Run: headless pygame with SDL's dummy video driver; simulated clock (each Clock.tick advances the game by its frame time, no real sleeping); random seed 0; keys injected as events and as key.get_pressed() state; mouse plan: one left click at the window centre at the start of phase 2, then a move to the lower-right quarter at the start of phase 3.
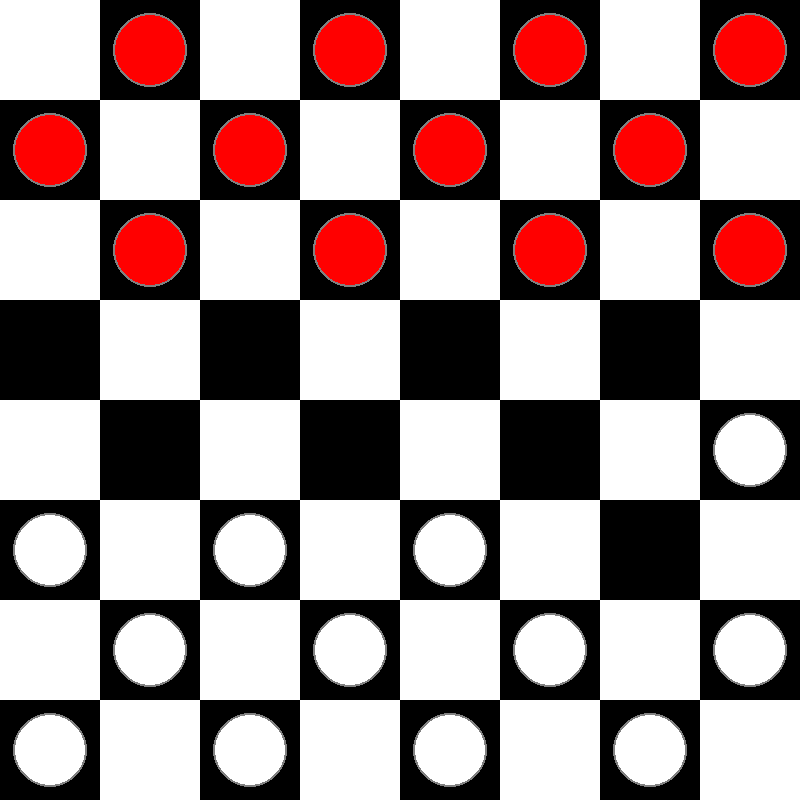
Frame 1 of 4 · flips 1–60 · no input
Frame 2 of 4 · flips 61–180 · clicked the window centre · tapped SPACE, RETURN · held RIGHT (→), D · screen unchanged from frame 1, image omitted
Frame 3 of 4 · flips 181–300 · moved the mouse to the lower-right quarter · held DOWN (↓), S · screen unchanged from frame 2, image omitted
Frame 4 of 4 · flips 301–420 · held LEFT (←), A, UP (↑), W · screen unchanged from frame 3, image omitted

The pygame program that drew these frames:


# class Intelligence:

#     def __init__(self):
#         pass
#
import pygame
import sys
import math
import copy

# Initialisiere Pygame
pygame.init()

# Konstanten
WIDTH, HEIGHT = 800, 800
ROWS, COLS = 8, 8
SQUARE_SIZE = WIDTH // COLS

# Farben
RED = (255, 0, 0)
WHITE = (255, 255, 255)
BLACK = (0, 0, 0)
BLUE = (0, 0, 255)
GREY = (128, 128, 128)

class Piece:
    PADDING = 15
    OUTLINE = 2

    def __init__(self, row, col, color):
        self.row = row
        self.col = col
        self.color = color
        self.king = False
        self.calc_pos()  # Berechnet die Position beim Erstellen des Spielsteins

    def calc_pos(self):
        self.x = SQUARE_SIZE * self.col + SQUARE_SIZE // 2
        self.y = SQUARE_SIZE * self.row + SQUARE_SIZE // 2

    def make_king(self):
        self.king = True

    def draw(self, win):
        radius = SQUARE_SIZE // 2 - self.PADDING
        pygame.draw.circle(win, GREY, (self.x, self.y), radius + self.OUTLINE)
        pygame.draw.circle(win, self.color, (self.x, self.y), radius)
        if self.king:
            pygame.draw.circle(win, BLACK, (self.x, self.y), radius // 2)  # Ersetze Krone durch einen kleineren schwarzen Kreis

    def move(self, row, col):
        self.row = row
        self.col = col
        self.calc_pos()  # Berechnet die Position nach dem Bewegen des Spielsteins

class Board:
    def __init__(self):
        self.board = []
        self.red_left = self.white_left = 12
        self.red_kings = self.white_kings = 0
        self.create_board()

    def draw_squares(self, win):
        win.fill(BLACK)
        for row in range(ROWS):
            for col in range(row % 2, COLS, 2):
                pygame.draw.rect(win, WHITE, (row * SQUARE_SIZE, col * SQUARE_SIZE, SQUARE_SIZE, SQUARE_SIZE))

    def move(self, piece, row, col):
        self.board[piece.row][piece.col], self.board[row][col] = self.board[row][col], self.board[piece.row][piece.col]
        piece.move(row, col)

        if (row == ROWS - 1 and piece.color == RED) or (row == 0 and piece.color == WHITE):
            piece.make_king()
            if piece.color == WHITE:
                self.white_kings += 1
            else:
                self.red_kings += 1

    def get_piece(self, row, col):
        return self.board[row][col]

    def create_board(self):
        for row in range(ROWS):
            self.board.append([])
            for col in range(COLS):
                if col % 2 == ((row + 1) % 2):
                    if row < 3:
                        self.board[row].append(Piece(row, col, RED))
                    elif row > 4:
                        self.board[row].append(Piece(row, col, WHITE))
                    else:
                        self.board[row].append(0)
                else:
                    self.board[row].append(0)

    def draw(self, win):
        self.draw_squares(win)
        for row in range(ROWS):
            for col in range(COLS):
                piece = self.board[row][col]
                if piece != 0:
                    piece.draw(win)

    def remove(self, pieces):
        for piece in pieces:
            self.board[piece.row][piece.col] = 0
            if piece != 0:
                if piece.color == RED:
                    self.red_left -= 1
                else:
                    self.white_left -= 1

    def winner(self):
        if self.red_left <= 0:
            return WHITE
        elif self.white_left <= 0:
            return RED
        return None

    def get_all_pieces(self, color):
        pieces = []
        for row in range(ROWS):
            for col in range(COLS):
                piece = self.board[row][col]
                if piece != 0 and piece.color == color:
                    pieces.append(piece)
        return pieces

    def evaluate(self):
        return self.white_left - self.red_left + (self.white_kings * 0.5 - self.red_kings * 0.5)

    def get_valid_moves(self, piece):
        moves = {}
        left = piece.col - 1
        right = piece.col + 1
        row = piece.row

        if piece.color == WHITE or piece.king:
            moves.update(self._traverse_left(row - 1, max(row - 3, -1), -1, piece.color, left))
            moves.update(self._traverse_right(row - 1, max(row - 3, -1), -1, piece.color, right))
        if piece.color == RED or piece.king:
            moves.update(self._traverse_left(row + 1, min(row + 3, ROWS), 1, piece.color, left))
            moves.update(self._traverse_right(row + 1, min(row + 3, ROWS), 1, piece.color, right))

        return moves

    def _traverse_left(self, start, stop, step, color, left, skipped=[]):
        moves = {}
        last = []
        for r in range(start, stop, step):
            if left < 0:
                break

            current = self.board[r][left]
            if current == 0:
                if skipped and not last:
                    break
                elif skipped:
                    moves[(r, left)] = last + skipped
                else:
                    moves[(r, left)] = last

                if last:
                    if step == -1:
                        row = max(r - 3, 0)
                    else:
                        row = min(r + 3, ROWS)
                    moves.update(self._traverse_left(r + step, row, step, color, left - 1, skipped=last))
                    moves.update(self._traverse_right(r + step, row, step, color, left + 1, skipped=last))
                break
            elif current.color == color:
                break
            else:
                last = [current]

            left -= 1

        return moves

    def _traverse_right(self, start, stop, step, color, right, skipped=[]):
        moves = {}
        last = []
        for r in range(start, stop, step):
            if right >= COLS:
                break

            current = self.board[r][right]
            if current == 0:
                if skipped and not last:
                    break
                elif skipped:
                    moves[(r, right)] = last + skipped
                else:
                    moves[(r, right)] = last

                if last:
                    if step == -1:
                        row = max(r - 3, 0)
                    else:
                        row = min(r + 3, ROWS)
                    moves.update(self._traverse_left(r + step, row, step, color, right - 1, skipped=last))
                    moves.update(self._traverse_right(r + step, row, step, color, right + 1, skipped=last))
                break
            elif current.color == color:
                break
            else:
                last = [current]

            right += 1

        return moves

class Game:
    def __init__(self, win):
        self._init()
        self.win = win

    def _init(self):
        self.selected = None
        self.board = Board()
        self.turn = WHITE
        self.valid_moves = {}

    def update(self):
        self.board.draw(self.win)
        self.draw_valid_moves(self.valid_moves)
        pygame.display.update()

    def reset(self):
        self._init()

    def select(self, row, col):
        if self.selected:
            result = self._move(row, col)
            if not result:
                self.selected = None
                self.select(row, col)

        piece = self.board.get_piece(row, col)
        if piece != 0 and piece.color == self.turn:
            self.selected = piece
            self.valid_moves = self.board.get_valid_moves(piece)
            return True

        return False

    def _move(self, row, col):
        piece = self.board.get_piece(row, col)
        if self.selected and piece == 0 and (row, col) in self.valid_moves:
            self.board.move(self.selected, row, col)
            skipped = self.valid_moves[(row, col)]
            if skipped:
                self.board.remove(skipped)
            self.change_turn()
        else:
            return False

        return True

    def draw_valid_moves(self, moves):
        for move in moves:
            row, col = move
            pygame.draw.circle(self.win, BLUE, (col * SQUARE_SIZE + SQUARE_SIZE // 2, row * SQUARE_SIZE + SQUARE_SIZE // 2), 15)

    def change_turn(self):
        self.valid_moves = {}
        if self.turn == RED:
            self.turn = WHITE
        else:
            self.turn = RED

    def get_board(self):
        return self.board

    def ai_move(self, board):
        self.board = board
        self.change_turn()

def minimax(position, depth, alpha, beta, max_player, game):
    if depth == 0 or position.winner() is not None:
        return position.evaluate(), position

    if max_player:
        max_eval = -math.inf
        best_move = None
        for move in get_all_moves(position, WHITE, game):
            evaluation = minimax(move, depth - 1, alpha, beta, False, game)[0]
            max_eval = max(max_eval, evaluation)
            alpha = max(alpha, evaluation)
            if beta <= alpha:
                break
            if max_eval == evaluation:
                best_move = move
        return max_eval, best_move
    else:
        min_eval = math.inf
        best_move = None
        for move in get_all_moves(position, RED, game):
            evaluation = minimax(move, depth - 1, alpha, beta, True, game)[0]
            min_eval = min(min_eval, evaluation)
            beta = min(beta, evaluation)
            if beta <= alpha:
                break
            if min_eval == evaluation:
                best_move = move
        return min_eval, best_move
    
def simulate_move(piece, move, board, game, skip):
    board.move(piece, move[0], move[1])
    if skip:
        board.remove(skip)
    return board

def get_all_moves(board, color, game):
    moves = []

    for piece in board.get_all_pieces(color):
        valid_moves = board.get_valid_moves(piece)
        for move, skip in valid_moves.items():
            temp_board = copy.deepcopy(board)
            temp_piece = temp_board.get_piece(piece.row, piece.col)
            new_board = simulate_move(temp_piece, move, temp_board, game, skip)
            moves.append(new_board)

    return moves



WIN = pygame.display.set_mode((WIDTH, HEIGHT))
pygame.display.set_caption('Checkers')

def main():
    run = True
    clock = pygame.time.Clock()
    game = Game(WIN)

    while run:
        clock.tick(60)

        if game.turn == WHITE:
            value, new_board = minimax(game.get_board(), 7, -math.inf, math.inf, True, game)
            game.ai_move(new_board)

        if game.get_board().winner() is not None:
            print(game.get_board().winner())
            run = False

        for event in pygame.event.get():
            if event.type == pygame.QUIT:
                run = False

            if event.type == pygame.MOUSEBUTTONDOWN:
                pos = pygame.mouse.get_pos()
                row, col = pos[1] // SQUARE_SIZE, pos[0] // SQUARE_SIZE
                game.select(row, col)

        game.update()

    pygame.quit()

main()
